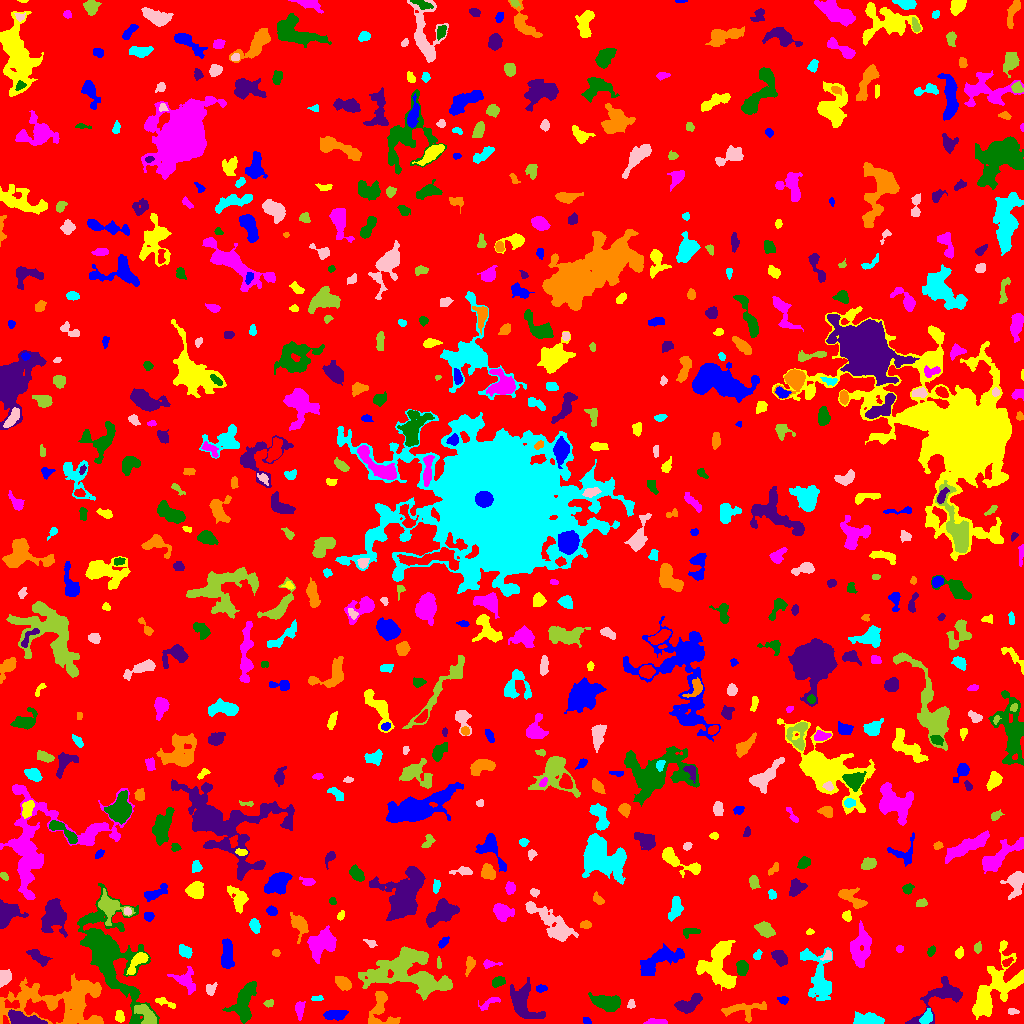

The file beside this chart, header and first rows:
ID, X, Y, A, B, theta, total_flux, mu_max, mu_median, mu_mean, R_fwhm, R_e, R10, R90, x_start, x_end, y_start, y_end, area, greylevel
0, 507.2, 502.9, 302.7, 296.6, 0.9473, 1979293, 21.0, 2.0, 2.414, 9.772, 243, 92.45, 387.8, 0, 1023, 0, 1023, 819821, 2.414
1, 586.7, 2.275, 2.046, 1.685, -0.5443, 120.0, 4.0, 2.0, 2.182, 3.432, 2.326, 0.7979, 3.523, 583, 591, 0, 6, 55, 8.182
2, 993.5, 34.07, 18.56, 8.613, 0.9789, 4803, 16.0, 3.0, 3.732, 6.103, 10.2, 3.385, 17.22, 972, 1023, 4, 83, 1287, 8.732
3, 655.8, 1.24, 4.827, 1.141, -0.01212, 312.0, 9.0, 2.0, 2.761, 2.764, 2.821, 0.9772, 4.549, 643, 667, 0, 5, 113, 8.761
4, 243.7, 20.12, 9.988, 4.72, 1.255, 2315, 11.0, 3.0, 3.891, 6.699, 7.225, 2.764, 11.69, 222, 256, 0, 42, 595, 10.89
5, 23.62, 4.023, 9.445, 2.651, -0.1883, 1473, 9.0, 4.0, 4.27, 7.114, 5.754, 2.394, 8.759, 8, 47, 0, 14, 345, 14.27
6, 381.1, 14.56, 10.52, 6.797, -1.383, 1492, 9.0, 3.0, 3.316, 5.781, 6.531, 2.394, 10.31, 368, 400, 0, 32, 450, 8.316
7, 868.8, 3.672, 8.4, 2.883, -0.04123, 1035, 8.0, 3.0, 3.439, 6.58, 5.323, 2.034, 8.406, 853, 884, 0, 12, 301, 8.439
8, 1012, 12.32, 2.388, 1.428, -0.1075, 88.0, 3.0, 1.0, 1.354, 2.985, 2.326, 0.7979, 3.7, 1008, 1019, 9, 15, 65, 7.354
9, 146.5, 8.459, 6.657, 3.063, -0.8407, 1223, 10.0, 4.0, 4.276, 6.333, 5.202, 2.111, 8.098, 134, 156, 0, 19, 286, 12.28
10, 441.3, 5.337, 3.744, 2.383, 0.8629, 208.0, 3.0, 2.0, 1.612, 4.754, 3.478, 1.382, 5.323, 433, 448, 0, 11, 129, 7.612
11, 334.1, 8.517, 5.452, 2.147, 0.02987, 960.0, 11.0, 4.0, 4.528, 4.886, 4.334, 1.693, 6.747, 323, 348, 3, 13, 212, 10.53
12, 119.8, 6.925, 2.666, 1.863, -1.416, 240.0, 6.0, 2.0, 2.376, 3.742, 2.821, 1.128, 4.478, 115, 124, 1, 13, 101, 8.376
13, 490.9, 21.57, 5.803, 1.867, 0.6224, 136.0, 4.0, 1.0, 1.0, 3.338, 2.821, 0.9772, 4.754, 478, 500, 13, 26, 136, 7.0
14, 606, 21.29, 7.706, 3.464, -0.2168, 2398, 12.0, 6.0, 5.98, 8.444, 6.482, 2.646, 9.869, 588, 620, 12, 31, 401, 9.98
15, 688.2, 18.72, 6.656, 3.086, 0.492, 876.0, 8.0, 3.0, 2.772, 5.614, 4.983, 1.871, 8.058, 674, 702, 10, 30, 316, 8.772
16, 742.4, 13.81, 11.88, 4.311, 0.05797, 670.0, 6.0, 2.0, 1.851, 4.951, 5.944, 2.111, 9.608, 721, 766, 1, 22, 362, 8.851
17, 926.7, 6.505, 3.716, 2.107, 1.096, 424.0, 7.0, 3.0, 2.904, 4.297, 3.432, 1.382, 5.441, 919, 932, 0, 15, 146, 10.9
18, 631.4, 18.61, 2.256, 1.696, 1.363, 87.0, 3.0, 1.0, 1.359, 2.985, 2.326, 0.7979, 3.656, 627, 635, 15, 24, 64, 7.359
19, 268.6, 20.25, 2.099, 1.634, 0.4054, 77.0, 3.0, 1.0, 1.149, 2.764, 2.257, 0.7979, 3.568, 263, 273, 16, 24, 67, 7.149
20, 806.7, 8.676, 7.987, 4.811, -0.398, 1868, 10.0, 4.0, 4.501, 7.878, 6.383, 2.459, 10.01, 795, 830, 0, 18, 415, 10.5
21, 783.2, 23.48, 2.517, 1.771, -0.1337, 216.0, 7.0, 3.0, 2.919, 2.932, 2.646, 0.9772, 4.184, 777, 788, 19, 27, 74, 8.919
22, 164.1, 21.14, 6.044, 1.635, -0.3639, 258.0, 6.0, 2.0, 2.168, 3.656, 3.29, 1.128, 5.293, 155, 175, 15, 26, 119, 10.17
23, 299.6, 14.36, 4.001, 2.1, 1.521, 464.0, 7.0, 3.0, 3.291, 4.442, 3.568, 1.382, 5.642, 295, 305, 3, 22, 141, 8.291
24, 110, 68.44, 28.51, 12.23, -1.167, 12976, 14.0, 4.0, 4.924, 14.21, 15.7, 5.971, 25.66, 77, 159, 0, 140, 2635, 8.924
25, 940.2, 25.77, 17.02, 6.817, 0.6645, 3080, 10.0, 5.0, 4.843, 10.12, 8.704, 3.338, 12.99, 905, 962, 0, 47, 636, 7.843
26, 63.57, 22.44, 27.3, 12.09, 0.02618, 10827, 13.0, 5.0, 4.992, 13.36, 14.77, 5.585, 23.29, 0, 103, 0, 50, 2169, 9.992
27, 317.3, 25.17, 3.215, 1.096, 0.01837, 107.0, 4.0, 2.0, 1.754, 3.338, 2.326, 0.9772, 3.478, 311, 323, 23, 28, 61, 8.754
28, 210.8, 33.9, 3.239, 2.401, 1.341, 194.0, 5.0, 2.0, 1.796, 2.877, 3.038, 1.128, 5.046, 206, 217, 28, 41, 108, 10.8
29, 431.7, 40.83, 10.09, 4.324, -0.2052, 1454, 10.0, 3.0, 3.806, 6.531, 5.809, 2.257, 9.322, 414, 450, 30, 51, 382, 12.81
30, 889.9, 49.98, 10.93, 6.253, 0.4507, 2347, 14.0, 3.0, 3.661, 5.323, 7.069, 2.459, 12.22, 867, 911, 28, 61, 641, 8.661
31, 540.9, 34.95, 2.67, 1.805, 0.1419, 230.0, 5.0, 3.0, 2.949, 3.827, 2.821, 1.128, 4.37, 536, 547, 31, 39, 78, 8.949
32, 717.4, 59.17, 12.13, 8.529, -1.515, 3765, 11.0, 4.0, 3.942, 8.425, 9.508, 3.613, 14.88, 696, 736, 33, 83, 955, 8.942
33, 184.1, 43.49, 5.608, 4.265, -0.7118, 568.0, 6.0, 1.0, 1.826, 5.202, 4.442, 1.693, 7.999, 167, 195, 29, 57, 311, 9.826
34, 497.9, 41.93, 3.114, 1.974, 0.4, 375.0, 7.0, 2.5, 3.024, 3.827, 3.09, 1.262, 5.015, 492, 505, 36, 47, 124, 9.024
35, 522.7, 21.42, 10.06, 5.882, -1.059, 2532, 12.0, 4.0, 4.019, 7.024, 7.421, 2.821, 11.97, 510, 545, 5, 46, 630, 9.019
36, 343.2, 40.2, 3.945, 2.423, -0.7792, 574.0, 7.0, 3.0, 2.99, 4.82, 3.949, 1.596, 6.257, 335, 351, 33, 47, 192, 8.99
37, 818.9, 46.31, 15.16, 6.02, -1.237, 2899, 10.0, 3.0, 3.656, 8.849, 8.253, 3.192, 13.43, 800, 832, 23, 76, 793, 8.656
38, 3.713, 45.74, 3.73, 2.641, 1.216, 1039, 13.0, 6.0, 6.076, 5.046, 3.909, 1.596, 5.997, 0, 11, 36, 54, 171, 12.08
39, 401, 55.35, 18.07, 10.62, 0.1085, 8260, 16.0, 4.0, 5.192, 9.657, 11.82, 4.297, 19.79, 358, 452, 23, 77, 1591, 9.192
40, 595.2, 49.94, 3.715, 1.475, 1.218, 198.0, 4.0, 2.0, 2.041, 4.478, 2.985, 1.128, 4.549, 591, 600, 43, 57, 97, 8.041
41, 658.2, 62.49, 12.88, 4.666, 0.4568, 3133, 12.0, 4.0, 4.965, 8.704, 7.999, 3.141, 12.57, 640, 684, 48, 80, 631, 8.965
42, 138.3, 62.74, 6.827, 2.655, 0.8653, 733.0, 8.0, 3.0, 3.054, 5.078, 4.37, 1.693, 7.291, 126, 148, 49, 71, 240, 12.05
43, 489.1, 59.49, 4.593, 1.758, 0.01341, 187.0, 5.0, 2.0, 1.851, 2.877, 2.932, 1.128, 4.918, 483, 502, 55, 64, 101, 7.851
44, 742.1, 56.05, 3.268, 2.381, -1.461, 519.0, 8.0, 2.5, 3.165, 4.618, 3.523, 1.382, 5.726, 736, 748, 48, 63, 164, 11.16
45, 780, 66.17, 4.048, 2.566, -0.8505, 486.0, 6.0, 2.0, 2.442, 5.323, 4.068, 1.596, 6.408, 771, 787, 57, 73, 199, 8.442
46, 470.1, 59.35, 3.854, 2.09, 1.314, 430.0, 8.0, 2.0, 3.233, 3.827, 3.192, 1.262, 5.47, 465, 475, 47, 67, 133, 8.233
47, 757.1, 67.79, 2.317, 1.649, 1.185, 126.0, 4.0, 2.0, 1.75, 3.432, 2.326, 0.9772, 3.7, 753, 762, 64, 74, 72, 7.75
48, 827.7, 67.35, 2.778, 2.166, 0.7687, 169.0, 4.0, 2.0, 2.112, 4.146, 2.821, 1.128, 4.334, 820, 831, 63, 73, 80, 10.11
49, 438.8, 60.02, 3.126, 1.103, -1.507, 128.0, 4.0, 2.0, 2.415, 3.613, 2.326, 0.9772, 3.523, 437, 441, 55, 67, 53, 8.415
50, 1007, 61.11, 2.778, 1.674, 0.5069, 208.0, 5.0, 3.0, 2.773, 3.568, 2.706, 1.128, 4.107, 1002, 1013, 57, 66, 75, 10.77
51, 227.1, 68.08, 7.922, 2.608, 1.556, 1276, 9.0, 4.0, 3.975, 6.383, 5.412, 2.111, 8.556, 221, 234, 55, 85, 321, 8.975
52, 959.5, 70.7, 2.322, 1.773, 1.373, 159.0, 5.0, 2.0, 1.871, 3.038, 2.585, 0.9772, 4.068, 955, 963, 65, 77, 85, 7.871
53, 899.5, 74.63, 1.979, 1.667, 0.05564, 131.0, 4.0, 3.0, 2.472, 3.742, 2.459, 0.9772, 3.568, 896, 903, 71, 78, 53, 9.472
54, 931, 72.18, 2.545, 1.823, 1.125, 204.0, 5.0, 3.0, 2.757, 3.478, 2.764, 1.128, 4.297, 927, 935, 67, 78, 74, 7.757
55, 39.11, 65.79, 5.842, 2.47, -0.5813, 606.0, 6.0, 3.0, 2.886, 6.283, 4.583, 1.784, 7.069, 26, 52, 57, 74, 210, 10.89
56, 276, 70.57, 1.894, 1.498, -0.02737, 70.0, 3.0, 1.0, 1.228, 2.585, 2.111, 0.7979, 3.385, 272, 280, 67, 74, 57, 7.228
57, 184.9, 72.18, 3.382, 2.54, -0.6727, 635.0, 9.0, 4.0, 4.32, 4.478, 3.742, 1.493, 5.89, 179, 192, 65, 79, 147, 12.32
58, 370.9, 80.23, 3.054, 1.717, -0.4114, 133.0, 3.0, 2.0, 1.773, 3.568, 2.706, 1.128, 4.334, 363, 377, 76, 84, 75, 7.773
59, 977.5, 75.7, 2.761, 1.798, 1.37, 178.0, 4.0, 2.0, 2.312, 4.26, 2.877, 1.128, 4.297, 974, 981, 70, 82, 77, 7.312
... 624 more rows
